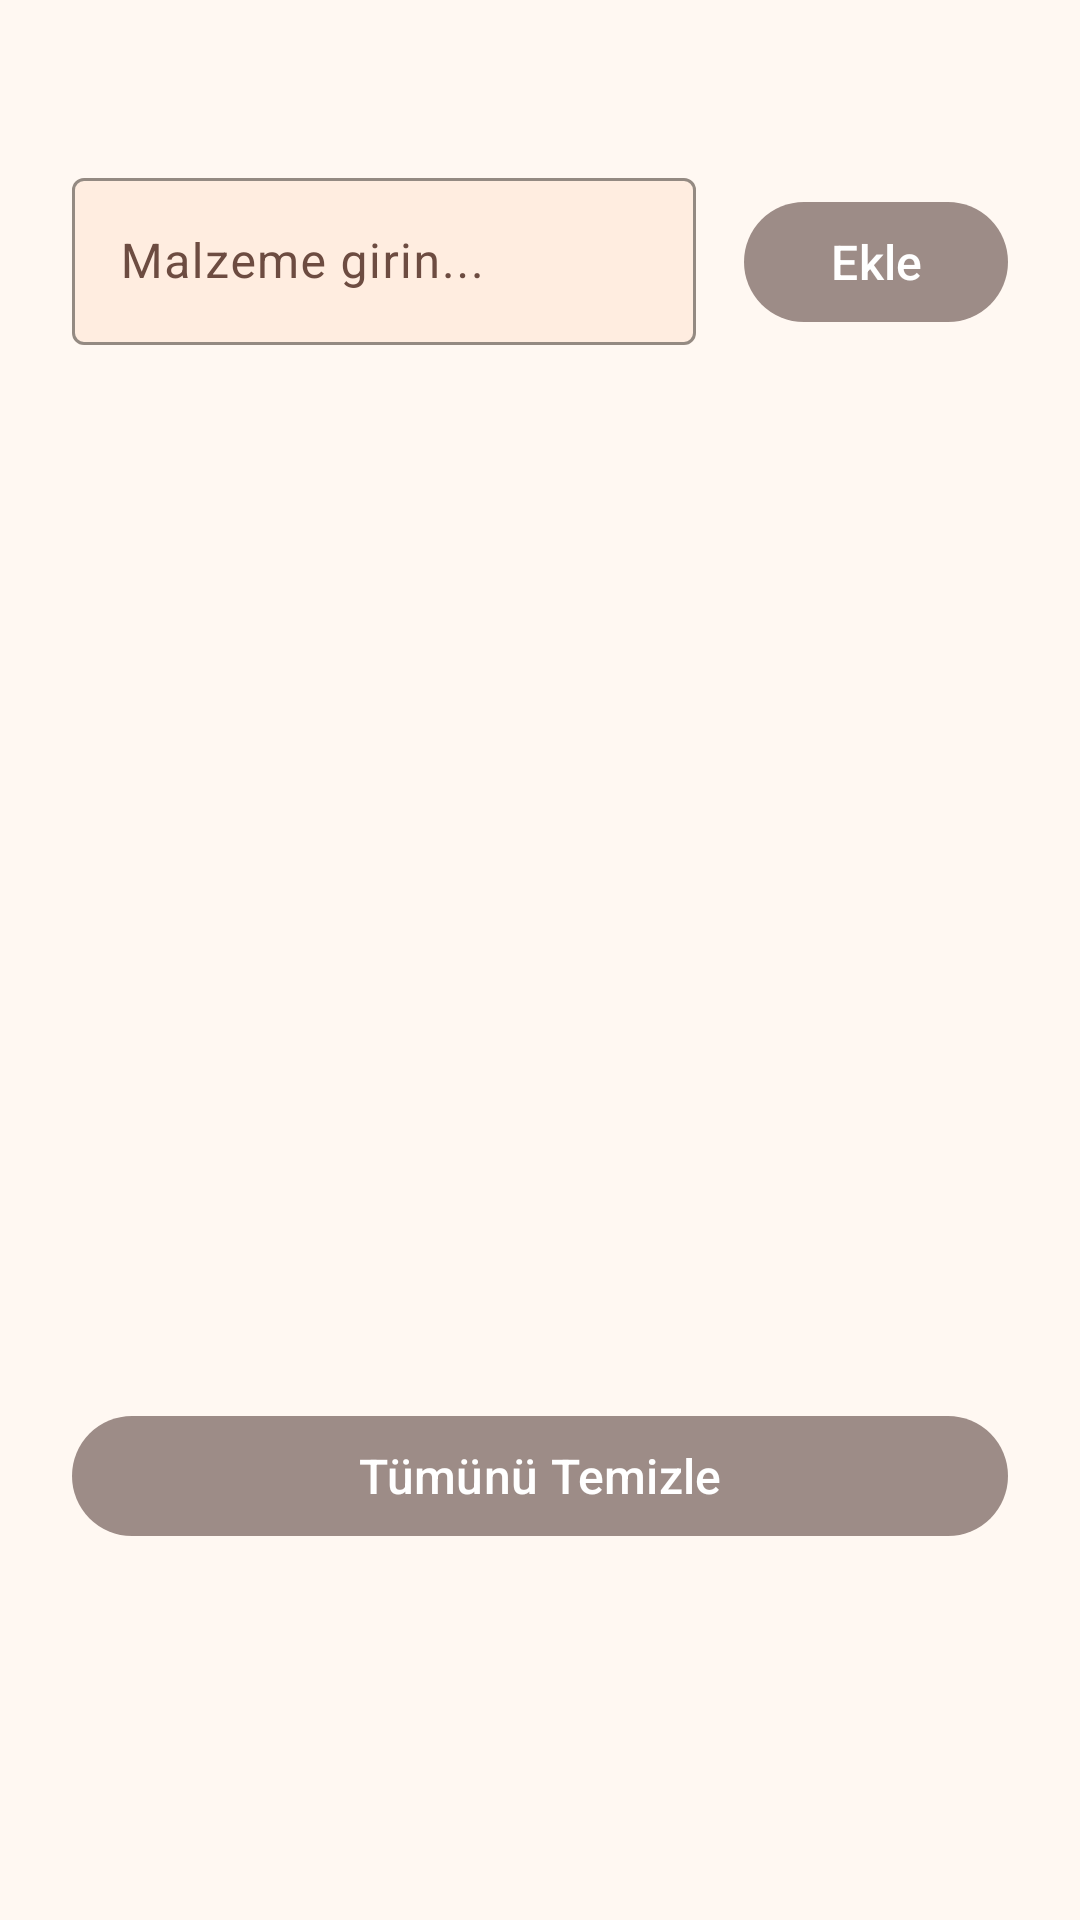

Layout XML and referenced resources for this Android screen:
<!-- AndroidManifest.xml: application theme Theme.SmartRecipeFinder -->
<!-- res/layout/fragment_ingredients.xml -->
<?xml version="1.0" encoding="utf-8"?>
<ScrollView xmlns:android="http://schemas.android.com/apk/res/android"
    xmlns:app="http://schemas.android.com/apk/res-auto"
    android:layout_width="match_parent"
    android:layout_height="match_parent"
    android:fillViewport="true"
    android:background="?attr/colorSurface">

    <androidx.constraintlayout.widget.ConstraintLayout
        android:layout_width="match_parent"
        android:layout_height="wrap_content"
        android:padding="24dp"
        android:paddingBottom="120dp">  

        
        <LinearLayout
            android:id="@+id/searchLayout"
            android:layout_width="match_parent"
            android:layout_height="wrap_content"
            android:orientation="horizontal"
            android:layout_marginTop="30dp"
            app:layout_constraintTop_toTopOf="parent"
            app:layout_constraintStart_toStartOf="parent"
            app:layout_constraintEnd_toEndOf="parent">

            <com.google.android.material.textfield.TextInputLayout
                android:id="@+id/textInputLayout"
                android:layout_width="0dp"
                android:layout_height="wrap_content"
                android:layout_weight="1"
                android:hint="Malzeme girin..."
                style="@style/Widget.Material3.TextInputLayout.OutlinedBox"
                app:boxStrokeColor="@color/card_background"
                app:hintTextColor="?attr/colorOnSurfaceVariant"
                app:endIconMode="clear_text"
                app:boxBackgroundColor="?attr/colorSurfaceVariant">

                <com.google.android.material.textfield.TextInputEditText
                    android:id="@+id/editTextIngredient"
                    android:layout_width="match_parent"
                    android:layout_height="wrap_content"
                    android:inputType="text"
                    android:textColor="?attr/colorOnSurface"
                    android:textSize="16sp" />
            </com.google.android.material.textfield.TextInputLayout>

            <com.google.android.material.button.MaterialButton
                android:id="@+id/buttonAddIngredient"
                android:layout_width="wrap_content"
                android:layout_height="wrap_content"
                android:layout_marginStart="16dp"
                android:text="Ekle"
                android:textAllCaps="false"
                android:textSize="16sp"
                android:textColor="?attr/colorOnPrimary"
                app:backgroundTint="?attr/colorPrimary"
                app:cornerRadius="28dp"
                app:elevation="4dp"
                app:icon="@drawable/ic_add"
                app:iconPadding="8dp"
                app:iconTint="?attr/colorOnPrimary" />
        </LinearLayout>

        
        <androidx.recyclerview.widget.RecyclerView
            android:id="@+id/recyclerViewIngredients"
            android:layout_width="0dp"
            android:layout_height="0dp"
            android:layout_marginTop="24dp"
            android:clipToPadding="false"
            android:paddingBottom="24dp"
            app:layout_constraintTop_toBottomOf="@id/searchLayout"
            app:layout_constraintBottom_toTopOf="@id/buttonFindRecipe"
            app:layout_constraintStart_toStartOf="parent"
            app:layout_constraintEnd_toEndOf="parent" />

        <com.google.android.material.button.MaterialButton
            android:id="@+id/buttonFindRecipe"
            android:layout_width="0dp"
            android:layout_height="wrap_content"
            android:layout_marginTop="24dp"
            android:layout_marginHorizontal="0dp"
            android:text="Tarif Bul"
            android:textAllCaps="false"
            android:textSize="18sp"
            android:textStyle="bold"
            android:textColor="?attr/colorOnPrimary"
            app:backgroundTint="?attr/colorPrimary"
            app:cornerRadius="32dp"
            app:elevation="6dp"
            app:icon="@drawable/ic_search"
            app:iconPadding="12dp"
            app:iconTint="?attr/colorOnPrimary"
            app:layout_constraintBottom_toTopOf="@id/buttonClearIngredients"
            app:layout_constraintEnd_toEndOf="parent"
            app:layout_constraintStart_toStartOf="parent"
            android:visibility="gone" />

        
        <com.google.android.material.button.MaterialButton
            android:id="@+id/buttonClearIngredients"
            android:layout_width="0dp"
            android:layout_height="wrap_content"
            android:layout_marginTop="12dp"
            android:layout_marginBottom="100dp"
            android:text="Tümünü Temizle"
            android:textAllCaps="false"
            android:textSize="16sp"
            android:textColor="?attr/colorOnPrimary"
            app:backgroundTint="?attr/colorPrimary"
            app:cornerRadius="28dp"
            app:elevation="4dp"
            app:layout_constraintBottom_toBottomOf="parent"
            app:layout_constraintEnd_toEndOf="parent"
            app:layout_constraintStart_toStartOf="parent" />

    </androidx.constraintlayout.widget.ConstraintLayout>
</ScrollView>
<!-- resources referenced by this layout -->
<resources>
  <color name="card_background">#CAB9B1</color>
  <style name="Theme.SmartRecipeFinder" parent="Theme.Material3.DayNight.NoActionBar">
  
          <item name="colorPrimary">#9D8C87</item>
          <item name="colorPrimaryContainer">#FFF5E8</item>
          <item name="colorOnPrimary">#FFFFFF</item>
  
          <item name="colorSecondary">#8D6E63</item>
          <item name="colorSecondaryContainer">#FFEDE0</item>
          <item name="colorOnSecondary">#FFFFFF</item>
  
          <item name="colorSurface">#FFF8F2</item>
          <item name="colorOnSurface">#5D4037</item>
          <item name="colorSurfaceVariant">#FFEDE0</item>
          <item name="colorOnSurfaceVariant">#6D4C41</item>
  
          <item name="android:windowBackground">?attr/colorSurface</item>
  
          <item name="android:statusBarColor">?attr/colorSurface</item>
          <item name="android:navigationBarColor">?attr/colorSurface</item>
          <item name="android:windowLightStatusBar">true</item>
          <item name="cardViewStyle">@style/Widget.Material3.CardView.Filled</item>
  
          <item name="buttonStyle">@style/Widget.Material3.Button</item>
          <item name="textInputStyle">@style/Widget.Material3.TextInputLayout.OutlinedBox</item>
  
      </style>
</resources>
